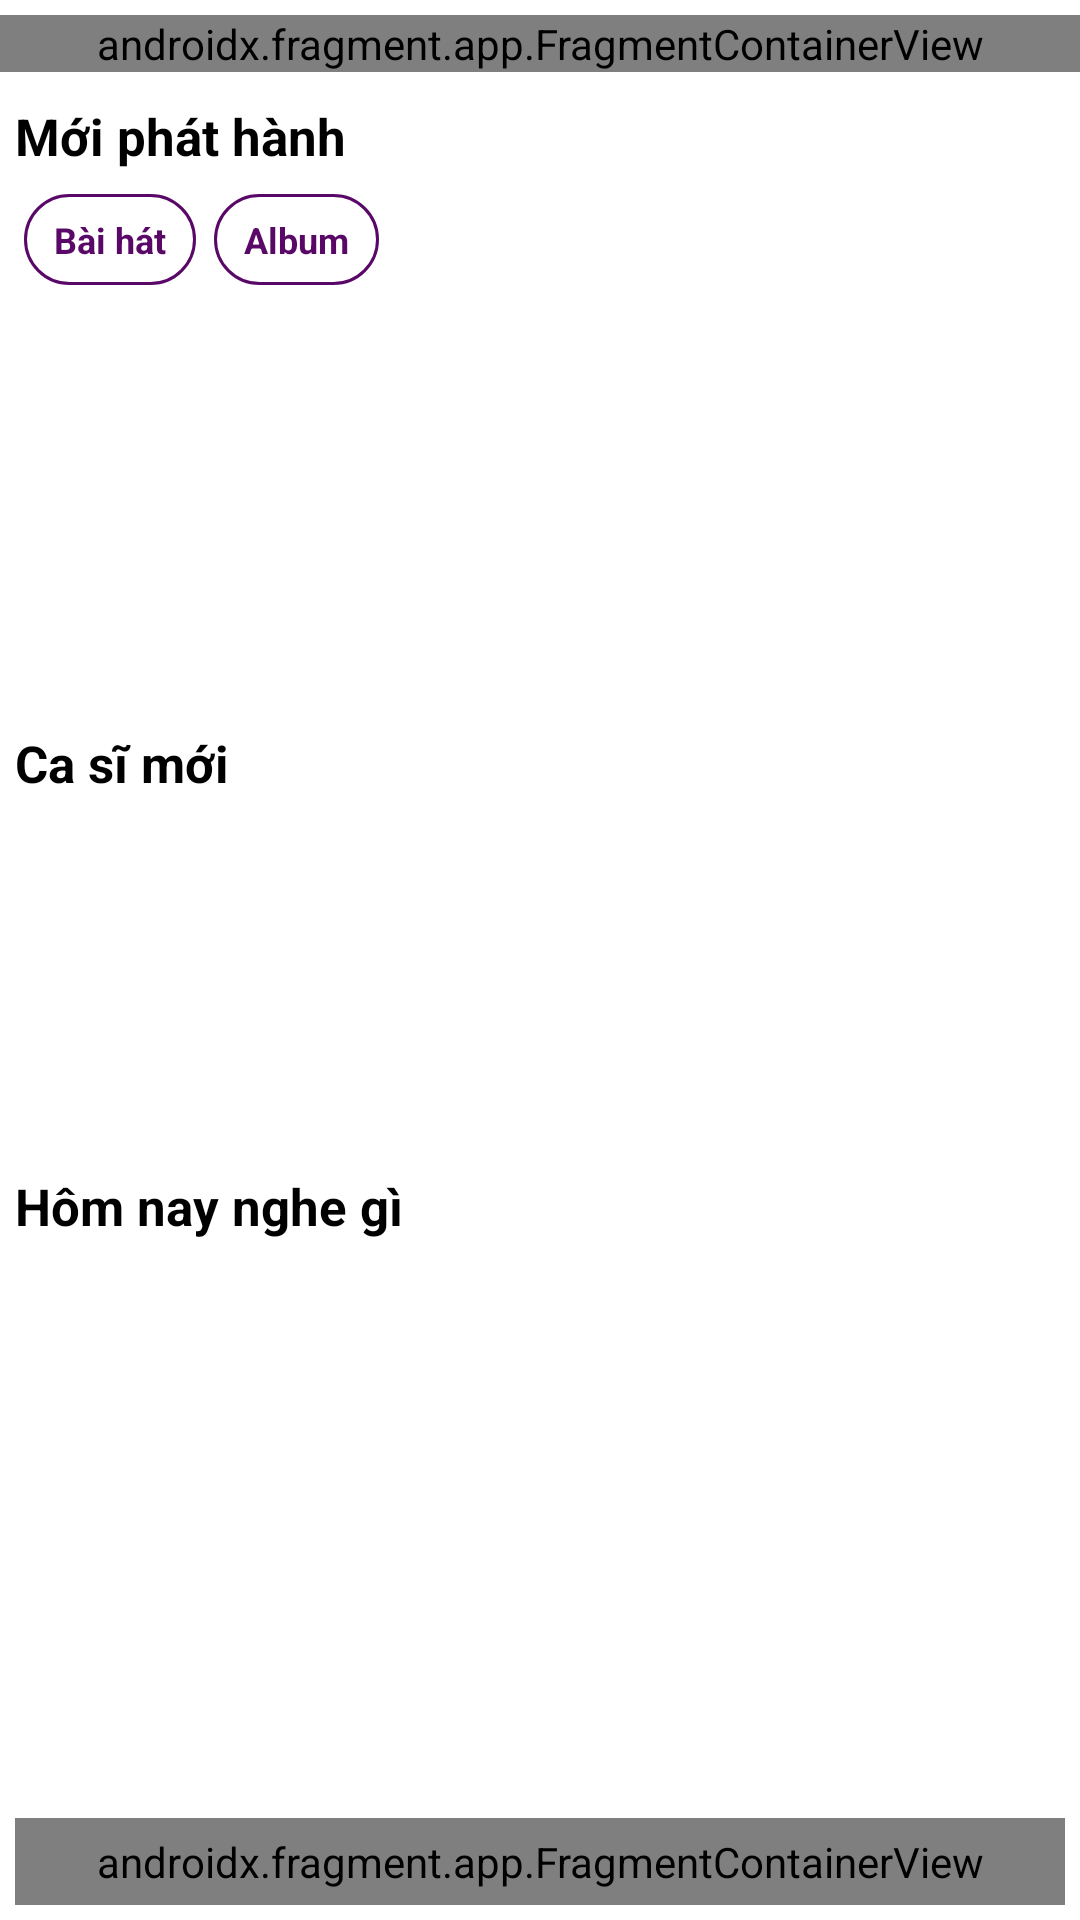

Produce the Android XML layout that renders to this screen, including the resource entries it uses.
<!-- AndroidManifest.xml: application theme Theme.MusicApp -->
<!-- res/layout/fragment_discovery.xml -->
<?xml version="1.0" encoding="utf-8"?>
<androidx.constraintlayout.widget.ConstraintLayout xmlns:android="http://schemas.android.com/apk/res/android"
    xmlns:tools="http://schemas.android.com/tools"
    android:layout_width="match_parent"
    android:layout_height="match_parent"
    xmlns:app="http://schemas.android.com/apk/res-auto"
    tools:context=".ui.discovery.DiscoveryFragment">

    <androidx.fragment.app.FragmentContainerView
        android:layout_width="match_parent"
        android:layout_height="wrap_content"
        android:layout_marginTop="5dp"
        app:layout_constraintTop_toTopOf="parent"
        app:layout_constraintStart_toStartOf="parent"
        app:layout_constraintEnd_toEndOf="parent"
        android:id="@+id/headerView"
        android:name="com.rikkei.training.musicapp.ui.header.HeaderFragment"
        tools:layout="@layout/fragment_header"/>

    <androidx.core.widget.NestedScrollView
        android:layout_width="match_parent"
        android:layout_height="0dp"
        android:fillViewport="true"
        android:padding="5dp"
        app:layout_constraintTop_toBottomOf="@id/headerView"
        app:layout_constraintBottom_toTopOf="@id/musicBar"
        app:layout_constraintStart_toStartOf="parent"
        app:layout_constraintEnd_toEndOf="parent">
        <androidx.constraintlayout.widget.ConstraintLayout
            android:layout_width="match_parent"
            android:layout_height="match_parent"
            android:fitsSystemWindows="true">
            <TextView
                android:id="@+id/newReleaseTitle"
                android:layout_width="match_parent"
                android:layout_height="wrap_content"
                android:layout_marginTop="5dp"
                android:text="@string/new_release"
                android:textColor="@color/black"
                android:textStyle="bold"
                app:layout_constraintTop_toTopOf="parent"
                app:layout_constraintStart_toStartOf="parent"
                app:layout_constraintEnd_toEndOf="parent"
                android:textSize="17sp"/>
            <LinearLayout
                android:layout_width="0dp"
                android:layout_height="wrap_content"
                android:id="@+id/blkTab"
                android:layout_marginTop="5dp"
                app:layout_constraintStart_toStartOf="parent"
                app:layout_constraintEnd_toEndOf="parent"
                app:layout_constraintTop_toBottomOf="@id/newReleaseTitle"
                android:orientation="horizontal">
                <TextView
                    android:layout_width="wrap_content"
                    android:layout_height="wrap_content"
                    android:text="@string/song_list"
                    android:layout_margin="3dp"
                    android:textColor="@color/purple_500"
                    android:background="@drawable/button_little_background"
                    android:textSize="12sp"
                    android:textStyle="bold"
                    android:id="@+id/btnSong"/>
                <TextView
                    android:layout_width="wrap_content"
                    android:layout_height="wrap_content"
                    android:layout_margin="3dp"
                    android:textColor="@color/purple_500"
                    android:text="Album"
                    android:textStyle="bold"
                    android:background="@drawable/button_little_background"
                    android:textSize="12sp"
                    android:id="@+id/btnAlbum"/>
            </LinearLayout>

            <androidx.recyclerview.widget.RecyclerView
                android:layout_width="match_parent"
                android:layout_height="135dp"
                android:layout_marginTop="5dp"
                android:id="@+id/listNew"
                app:layout_constraintStart_toStartOf="parent"
                app:layout_constraintEnd_toEndOf="parent"
                app:layout_constraintTop_toBottomOf="@id/blkTab"/>
            <TextView
                android:layout_width="match_parent"
                android:layout_height="wrap_content"
                android:id="@+id/newSingerTitle"
                android:layout_marginTop="5dp"
                android:layout_marginBottom="5dp"
                app:layout_constraintStart_toStartOf="parent"
                app:layout_constraintEnd_toEndOf="parent"
                app:layout_constraintTop_toBottomOf="@id/listNew"
                android:text="@string/new_singer"
                android:textColor="@color/black"
                android:textStyle="bold"
                android:textSize="17sp"/>
            <androidx.recyclerview.widget.RecyclerView
                android:layout_width="match_parent"
                android:layout_height="115dp"
                android:layout_marginTop="5dp"
                android:id="@+id/newSingerOnlineList"
                app:layout_constraintStart_toStartOf="parent"
                app:layout_constraintEnd_toEndOf="parent"
                app:layout_constraintTop_toBottomOf="@id/newSingerTitle"/>

            <TextView
                android:layout_width="match_parent"
                android:layout_height="wrap_content"
                android:id="@+id/suggestTitle"
                android:text="@string/suggest"
                android:layout_marginTop="5dp"
                android:layout_marginBottom="5dp"
                app:layout_constraintTop_toBottomOf="@id/newSingerOnlineList"
                app:layout_constraintStart_toStartOf="parent"
                app:layout_constraintEnd_toEndOf="parent"
                android:textStyle="bold"
                android:textColor="@color/black"
                android:textSize="17sp"/>
            <androidx.constraintlayout.widget.ConstraintLayout
                android:layout_width="match_parent"
                android:layout_height="0dp"
                app:layout_constraintBottom_toBottomOf="parent"
                app:layout_constraintHeight_default="wrap"
                app:layout_constraintHeight_min="40dp"
                app:layout_constraintTop_toBottomOf="@id/suggestTitle">

                <androidx.recyclerview.widget.RecyclerView
                    android:layout_width="match_parent"
                    android:layout_height="wrap_content"
                    android:layout_marginTop="5dp"
                    android:id="@+id/suggestList"
                    app:layout_constrainedHeight="true"
                    app:layout_constraintEnd_toEndOf="parent"
                    app:layout_constraintBottom_toBottomOf="parent"
                    app:layout_constraintTop_toTopOf="parent"
                    app:layout_constraintStart_toStartOf="parent"/>
            </androidx.constraintlayout.widget.ConstraintLayout>
        </androidx.constraintlayout.widget.ConstraintLayout>

    </androidx.core.widget.NestedScrollView>

    <androidx.fragment.app.FragmentContainerView
        android:layout_width="match_parent"
        android:layout_height="wrap_content"
        android:layout_margin="5dp"
        android:padding="5dp"
        android:id="@+id/musicBar"
        app:layout_constraintBottom_toBottomOf="parent"
        app:layout_constraintStart_toStartOf="parent"
        app:layout_constraintEnd_toEndOf="parent"
        android:name="com.rikkei.training.musicapp.ui.moduleMusic.NowPlaying"
        tools:layout="@layout/fragment_now_playing"/>

</androidx.constraintlayout.widget.ConstraintLayout>
<!-- res/layout/fragment_header.xml (included above) -->
<?xml version="1.0" encoding="utf-8"?>
<androidx.constraintlayout.widget.ConstraintLayout xmlns:android="http://schemas.android.com/apk/res/android"
    xmlns:tools="http://schemas.android.com/tools"
    android:layout_width="match_parent"
    android:layout_height="wrap_content"
    xmlns:app="http://schemas.android.com/apk/res-auto"
    android:padding="5dp"
    android:background="@color/trans"
    tools:context=".header.HeaderFragment">

    <de.hdodenhof.circleimageview.CircleImageView
        android:layout_width="30dp"
        android:layout_height="30dp"
        android:layout_marginStart="5dp"
        android:id="@+id/img_avatar_user"
        android:src="@drawable/splash_logo"
        app:civ_border_width="2dp"
        app:civ_border_color="@color/trans"
        app:layout_constraintStart_toStartOf="parent"
        app:layout_constraintTop_toTopOf="parent"/>

    <androidx.constraintlayout.widget.ConstraintLayout
        android:layout_width="0dp"
        android:layout_height="0dp"
        android:layout_marginStart="15dp"
        android:id="@+id/search_view_bar"
        android:background="@drawable/background_searchbar"
        app:layout_constraintStart_toEndOf="@+id/img_avatar_user"
        app:layout_constraintTop_toTopOf="parent"
        app:layout_constraintEnd_toEndOf="parent"
        android:layout_marginEnd="5dp"
        app:layout_constraintBottom_toBottomOf="parent">
        <ImageView
            android:layout_width="15dp"
            android:layout_height="15dp"
            android:layout_marginStart="8dp"
            android:src="@drawable/ic_search"
            app:layout_constraintStart_toStartOf="parent"
            app:layout_constraintTop_toTopOf="parent"
            app:layout_constraintBottom_toBottomOf="parent"/>
    </androidx.constraintlayout.widget.ConstraintLayout>


</androidx.constraintlayout.widget.ConstraintLayout>
<!-- res/layout/fragment_now_playing.xml (included above) -->
<?xml version="1.0" encoding="utf-8"?>
<androidx.constraintlayout.widget.ConstraintLayout xmlns:android="http://schemas.android.com/apk/res/android"
    xmlns:tools="http://schemas.android.com/tools"
    android:layout_width="match_parent"
    android:layout_height="wrap_content"
    xmlns:app="http://schemas.android.com/apk/res-auto"
    tools:context=".NowPlaying">

    <ImageView
        android:layout_width="45dp"
        android:layout_height="45dp"
        android:id="@+id/image_music"
        app:layout_constraintStart_toStartOf="parent"
        app:layout_constraintTop_toTopOf="parent"
        app:layout_constraintBottom_toBottomOf="parent"/>

    <TextView
        android:layout_width="wrap_content"
        android:layout_height="wrap_content"
        android:id="@+id/name_song"
        app:layout_constraintTop_toTopOf="parent"
        app:layout_constraintStart_toEndOf="@id/image_music"
        tools:text="Anh ta bỏ em rồi"
        android:layout_marginStart="5dp"
        android:textColor="@color/black"
        android:textSize="14sp"
        android:ellipsize="marquee"
        android:singleLine="true"
        android:marqueeRepeatLimit="marquee_forever"
        android:scrollHorizontally="true"
        android:textAlignment="gravity"
        android:gravity="center_vertical"/>
    <TextView
        android:layout_width="wrap_content"
        android:layout_height="wrap_content"
        android:id="@+id/name_singer"
        app:layout_constraintStart_toEndOf="@id/image_music"
        app:layout_constraintTop_toBottomOf="@id/name_song"
        app:layout_constraintBottom_toBottomOf="parent"
        tools:text="Hương Giang"
        android:layout_marginStart="5dp"
        android:textSize="12sp"
        android:ellipsize="marquee"
        android:singleLine="true"
        android:marqueeRepeatLimit="marquee_forever"
        android:scrollHorizontally="true"
        android:textAlignment="gravity"
        android:gravity="center_vertical"/>

    <ImageView
        android:layout_width="25dp"
        android:layout_height="25dp"
        android:src="@drawable/ic_next"
        android:id="@+id/next_song_bar"
        app:layout_constraintEnd_toEndOf="parent"
        app:layout_constraintBottom_toBottomOf="parent"
        app:layout_constraintTop_toTopOf="parent"/>

    <ImageView
        android:layout_width="20dp"
        android:layout_height="20dp"
        android:src="@drawable/ic_play"
        android:id="@+id/play_pause_song_bar"
        app:layout_constraintEnd_toStartOf="@id/next_song_bar"
        app:layout_constraintTop_toTopOf="parent"
        android:layout_marginEnd="6dp"
        app:layout_constraintBottom_toBottomOf="parent"/>

</androidx.constraintlayout.widget.ConstraintLayout>
<!-- resources referenced by this layout -->
<resources>
  <color name="black">#FF000000</color>
  <color name="purple_500">#FF5A0868</color>
  <color name="trans">#00000000</color>
  <!-- drawable background_searchbar (drawable) -->
  <?xml version="1.0" encoding="utf-8"?>
  <shape xmlns:android="http://schemas.android.com/apk/res/android"
      android:shape="rectangle">
  
      <solid android:color="@color/trans1"/>
      <corners android:radius="250dp"/>
  
  </shape>
  <!-- drawable button_little_background (drawable) -->
  <?xml version="1.0" encoding="utf-8"?>
  <shape xmlns:android="http://schemas.android.com/apk/res/android"
      android:shape="rectangle">
  
      <stroke android:color="#5A0868"
          android:width="1dp"/>
      <padding android:left="10dp"
      android:right="10dp"
      android:bottom="7dp"
      android:top="7dp"/>
      <corners android:radius="250dp"/>
  
  </shape>
  <!-- drawable splash_logo (drawable) -->
  <vector xmlns:android="http://schemas.android.com/apk/res/android"
      android:width="512dp"
      android:height="512dp"
      android:viewportWidth="512"
      android:viewportHeight="512">
    <path
        android:pathData="M439.64,22.3v322.76c0,9.22 7.48,16.69 16.69,16.69s16.69,-7.47 16.69,-16.69V22.3L439.64,22.3L439.64,22.3z"
        android:fillColor="#2B9FD9"/>
    <path
        android:pathData="M172.53,89.08v356.15c0,9.22 7.48,16.69 16.69,16.69c9.22,0 16.69,-7.47 16.69,-16.69V89.08C205.92,89.08 172.53,89.08 172.53,89.08z"
        android:fillColor="#3AACE6"/>
    <path
        android:pathData="M389.55,278.28c-27.38,0 -51.64,10.57 -66.78,26.82c-10.57,11.13 -16.69,24.93 -16.69,39.96c0,15.02 6.12,28.83 16.69,39.96c15.14,16.25 39.4,26.82 66.78,26.82c46.08,0 83.47,-29.94 83.47,-66.78S435.63,278.28 389.55,278.28z"
        android:fillColor="#45C7E6"/>
    <path
        android:pathData="M466.57,3.6c-4.01,-3.23 -9.23,-4.34 -14.24,-3.12L322.78,32.87l-137.56,34.39c-7.46,1.89 -12.69,8.57 -12.69,16.25v121.54l150.25,-37.51l150.25,-37.62V16.73C473.03,11.61 470.69,6.72 466.57,3.6z"
        android:fillColor="#61DAF2"/>
    <path
        android:pathData="M473.03,16.73v113.19L322.78,167.54V32.87L452.33,0.49c5.01,-1.22 10.24,-0.11 14.24,3.12C470.69,6.72 473.03,11.61 473.03,16.73z"
        android:fillColor="#45C7E6"/>
    <path
        android:pathData="M122.44,512c-46.03,0 -83.47,-29.95 -83.47,-66.78s37.44,-66.78 83.47,-66.78s83.47,29.95 83.47,66.78S168.47,512 122.44,512z"
        android:fillColor="#61DAF2"/>
  </vector>
  <string name="new_release">Mới phát hành</string>
  <string name="new_singer">Ca sĩ mới</string>
  <string name="song_list">Bài hát</string>
  <string name="suggest">Hôm nay nghe gì</string>
  <style name="Theme.MusicApp" parent="Theme.MaterialComponents.DayNight.NoActionBar">
          
          <item name="colorPrimary">@color/purple_500</item>
          <item name="colorPrimaryVariant">@color/purple_700</item>
          <item name="colorOnPrimary">@color/white</item>
          
          <item name="colorSecondary">@color/teal_200</item>
          <item name="colorSecondaryVariant">@color/teal_700</item>
          <item name="colorOnSecondary">@color/black</item>
          
          <item name="android:statusBarColor">?attr/colorPrimaryVariant</item>
          
  
          <item name="android:windowSplashScreenAnimationDuration" tools:targetApi="s">2</item>
  
      </style>
  <color name="trans1">#10222222</color>
  <color name="purple_700">#FF3700B3</color>
  <color name="white">#FFFFFFFF</color>
  <color name="teal_200">#FF03DAC5</color>
  <color name="teal_700">#FF018786</color>
</resources>
